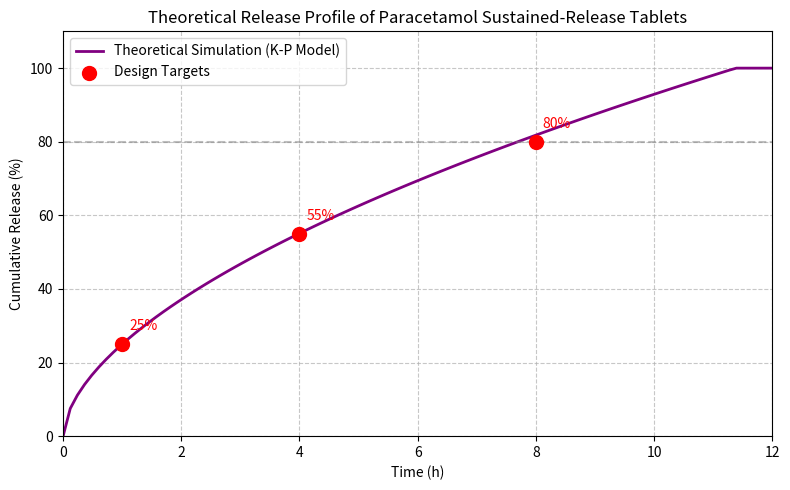

This chart was generated by the following Python code:
import numpy as np
import matplotlib.pyplot as plt

# ================= 释放仿真模型 =================
def simulate_release():
    # 设定时间轴 (0 到 12 小时)
    t = np.linspace(0, 12, 100)
    
    # Korsmeyer-Peppas 模型参数 (反推设定，以匹配目标)
    # 目标: 1h≈25%, 4h≈55%, 8h≥80%
    k = 25.0
    n = 0.57
    
    # 计算累积释放度 (%)
    # 注意: 实际模型不应该超过 100%，所以在后面做截断处理
    release = k * (t ** n)
    release = np.clip(release, 0, 100) 
    
    # ================= 绘图 =================
    plt.figure(figsize=(8, 5))
    
    # 画理论仿真曲线
    plt.plot(t, release, label='Theoretical Simulation (K-P Model)', color='purple', linewidth=2)
    
    # 标记你的设计目标点
    target_t = [1, 4, 8]
    target_m = [25, 55, 80]
    plt.scatter(target_t, target_m, color='red', s=100, zorder=5, label='Design Targets')
    
    # 在每个目标点旁边写上具体数值
    for i, txt in enumerate(target_m):
        plt.annotate(f'{txt}%', (target_t[i], target_m[i]), xytext=(5, 10), 
                     textcoords='offset points', color='red', fontsize=10)

    # 美化图表
    plt.axhline(80, color='gray', linestyle='--', alpha=0.5) # 80% 达标线
    plt.title('Theoretical Release Profile of Paracetamol Sustained-Release Tablets')
    plt.xlabel('Time (h)')
    plt.ylabel('Cumulative Release (%)')
    plt.ylim(0, 110)
    plt.xlim(0, 12)
    plt.legend()
    plt.grid(True, linestyle='--', alpha=0.7)
    plt.tight_layout()
    plt.show()

# ================= 主程序入口 =================
if __name__ == "__main__":
    print("正在生成理论释放曲线...")
    simulate_release()
